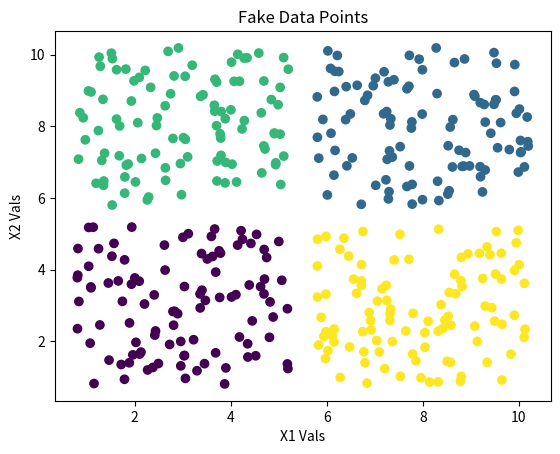
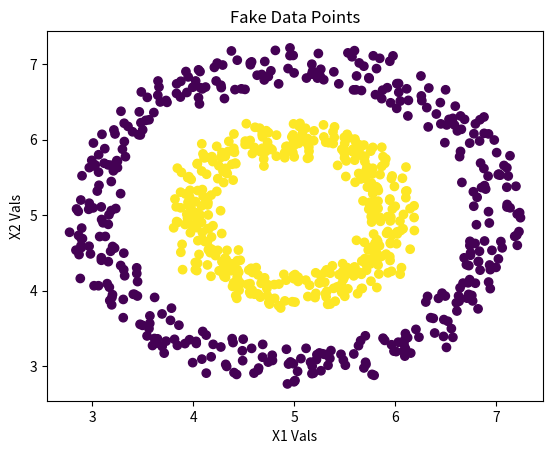

Python code for these plots, in order:
"""Data Acquisition And Fake Data Generation
In this case, we will actually put models in functions to create
fake classification data with noise, store it, and load it back.

Our goals for creating good fake regression data are to:
1. create fake features;
2. create constant random noise OR create noise that varies as a
   function of features and/or labels as needed;
3. feed the fake features into a model that generates the labels
4. add the noise to the features

The few ways that we will show will work for most cases. 
However, we PROMISE that you will run into something weird. 
Stay calm, py-thon, and search. Your growing coding and logic 
and concept skills will serve you well. Search multiple references
for your issue, and you will get over your problem soon."""

import matplotlib.pyplot as plt
import numpy as np
import pandas as pd
import json

def create_np_clusters(np_seeds, half_range, points_per_cluster):
    num_seeds = np_seeds.shape[0]
    num_dims = np_seeds.shape[1] - 1

    pts = np.empty((num_seeds * points_per_cluster, num_dims + 1))
    labels = np.unique(np_seeds[:, 0])
    for label in labels:
        centers = np_seeds[np_seeds[:, 0] == label, 1:]
        centers = np.tile(centers, (points_per_cluster, 1))
        num_noise_points = centers.shape[0]
        base_noise = np.random.random_sample((num_noise_points, num_dims))
        adjusted_noise = half_range * (2 * base_noise - 1) + centers
        cluster_array = np.zeros((num_noise_points, 1)) + label
        start = int(label * num_noise_points)
        stop = int((label + 1) * num_noise_points)
        pts[start:stop, :] = np.hstack((cluster_array, adjusted_noise))

    return pts

def scatter_plot_points(np_pts):
    num_pts = np_pts.shape[0]
    dims = np_pts.shape[1] - 1
    
    if dims == 2:
        plt.scatter(np_pts[:, 1], np_pts[:, 2], 
                    c=np_pts[:, 0].astype('int'))
        plt.xlabel('X1 Vals')
        plt.ylabel('X2 Vals')
        plt.title('Fake Data Points')
    elif dims == 3:
        fig = plt.figure()
        ax = plt.axes(projection='3d')
    
        X = [pts[i][1] for i in range(num_pts)]
        Y = [pts[i][2] for i in range(num_pts)]
        Z = [pts[i][3] for i in range(num_pts)]
        L = [pts[i][0] for i in range(num_pts)]
        
        ax.scatter3D(X, Y, Z, c=L)
        
        ax.set_xlabel('X1 Values')
        ax.set_ylabel('X2 Values')
        ax.set_zlabel('X3 Values')
        ax.set_title('3D Plot Of Fake Classification Data')
 
    plt.show()

# seeds = [[1, 3, 8, 3], [2, 8, 3, 3], 
#          [3, 3, 3, 8], [4, 8, 8, 8]]
py_seeds = [[0, 3, 3], [1, 8, 8], [2, 3, 8], [3, 8, 3]]
np_pts = create_np_clusters(np.array(py_seeds), 2.2, 100)
print(np_pts[::40])  # Only show every 40th pt

scatter_plot_points(np_pts)

py_pts = np_pts.tolist()  # json no like numpy objects
with open(f'fake_data_classification.json', 'w') as f:
     json.dump(py_pts, f, ensure_ascii=False, indent=4)

with open('fake_data_classification.json') as f:
    clusters = np.array(json.load(f))

print('Cluster Data')
print(clusters[::20])  # only show every 20th point

### Another Model To Create Clusters

num_seeds = 400
num_groups = 2
group_pts = int(num_seeds / num_groups)

np_seeds = np.zeros((num_seeds, 3))
radians = np.arange(0, 2 * np.pi, (2 * np.pi) / group_pts)

for group_num, radius in ((0, 2), (1, 1)):
    start = group_num * group_pts
    stop = (group_num + 1) * group_pts
    np_seeds[start:stop, 0] = group_num
    np_seeds[start:stop, 1] = radius * np.cos(radians) + 5
    np_seeds[start:stop, 2] = radius * np.sin(radians) + 5

np_pts = create_np_clusters(np_seeds, 0.25, 2)
print(np_pts[::80])

## Plot The Model

scatter_plot_points(np_pts)
